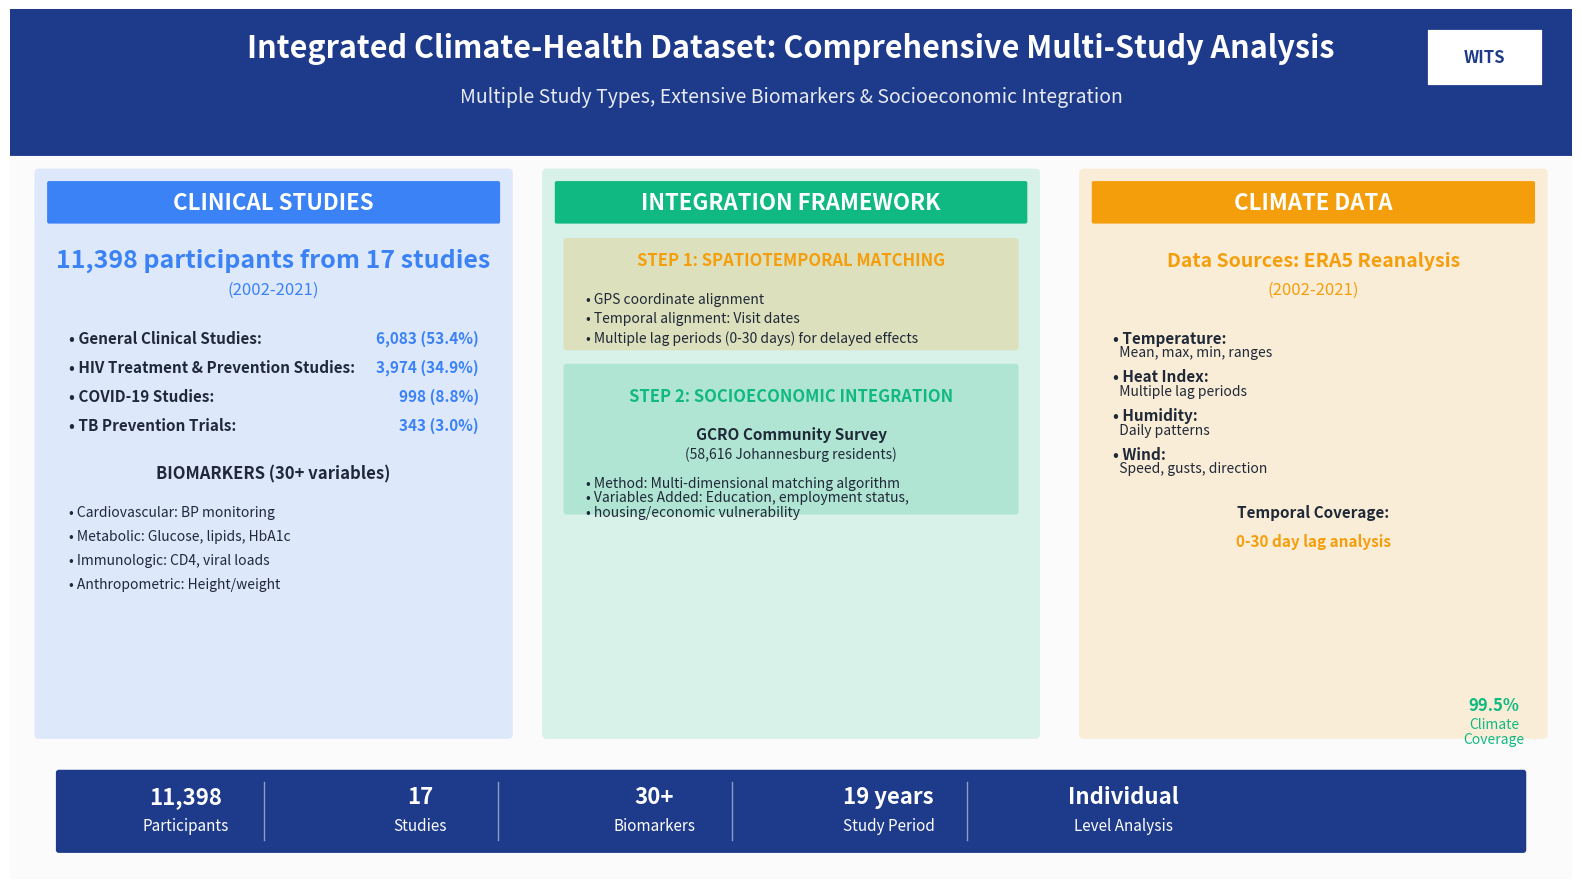

Write the Python code that produced this figure. (Note: this script raises an exception after producing the figure.)
#!/usr/bin/env python3
"""
Create Updated ENBEL Climate-Health Dataset Overview Slide
Recreates the original format with verified, updated numbers
"""

import matplotlib.pyplot as plt
import matplotlib.patches as patches
from matplotlib.patches import FancyBboxPatch
import numpy as np

def create_dataset_overview_slide():
    """Create the comprehensive dataset overview slide with updated verified numbers"""
    
    # Create figure with 16:9 aspect ratio
    fig, ax = plt.subplots(figsize=(16, 9))
    ax.set_xlim(0, 16)
    ax.set_ylim(0, 9)
    ax.axis('off')
    
    # Color scheme matching original
    blue_header = '#1e3a8a'  # Deep blue
    blue_clinical = '#3b82f6'  # Clinical blue
    green_integration = '#10b981'  # Integration green
    orange_climate = '#f59e0b'  # Climate orange
    white = '#ffffff'
    dark_text = '#1f2937'
    light_gray = '#f3f4f6'
    
    # Background
    bg_rect = patches.Rectangle((0, 0), 16, 9, linewidth=0, 
                               facecolor=light_gray, alpha=0.3)
    ax.add_patch(bg_rect)
    
    # Header section with gradient effect
    header_rect = FancyBboxPatch((0, 7.5), 16, 1.5, 
                                boxstyle="round,pad=0.02",
                                facecolor=blue_header, 
                                edgecolor='none')
    ax.add_patch(header_rect)
    
    # Header text
    ax.text(8, 8.6, 'Integrated Climate-Health Dataset: Comprehensive Multi-Study Analysis', 
            fontsize=22, fontweight='bold', color=white, ha='center', va='center')
    ax.text(8, 8.1, 'Multiple Study Types, Extensive Biomarkers & Socioeconomic Integration', 
            fontsize=14, color=white, ha='center', va='center', alpha=0.9)
    
    # WITS logo placeholder (top right)
    logo_rect = patches.Rectangle((14.5, 8.2), 1.2, 0.6, 
                                 linewidth=2, facecolor=white, edgecolor=blue_header)
    ax.add_patch(logo_rect)
    ax.text(15.1, 8.5, 'WITS', fontsize=12, fontweight='bold', 
            color=blue_header, ha='center', va='center')
    
    # Section 1: Clinical Studies (Blue)
    clinical_rect = FancyBboxPatch((0.3, 1.5), 4.8, 5.8, 
                                  boxstyle="round,pad=0.05",
                                  facecolor=blue_clinical, 
                                  edgecolor='none', alpha=0.15)
    ax.add_patch(clinical_rect)
    
    # Clinical header
    clinical_header = FancyBboxPatch((0.4, 6.8), 4.6, 0.4, 
                                    boxstyle="round,pad=0.02",
                                    facecolor=blue_clinical, 
                                    edgecolor='none')
    ax.add_patch(clinical_header)
    
    ax.text(2.7, 7.0, 'CLINICAL STUDIES', fontsize=16, fontweight='bold', 
            color=white, ha='center', va='center')
    
    # Main clinical numbers
    ax.text(2.7, 6.4, '11,398 participants from 17 studies', 
            fontsize=18, fontweight='bold', color=blue_clinical, ha='center', va='center')
    ax.text(2.7, 6.1, '(2002-2021)', 
            fontsize=12, color=blue_clinical, ha='center', va='center', style='italic')
    
    # Study breakdown based on actual data categorization  
    study_data = [
        ('General Clinical Studies', '6,083', '53.4%'),
        ('HIV Treatment & Prevention Studies', '3,974', '34.9%'),
        ('COVID-19 Studies', '998', '8.8%'),
        ('TB Prevention Trials', '343', '3.0%')
    ]
    
    y_pos = 5.6
    for study_type, count, percentage in study_data:
        ax.text(0.6, y_pos, f'• {study_type}:', fontsize=11, fontweight='bold', 
                color=dark_text, ha='left', va='center')
        ax.text(4.8, y_pos, f'{count} ({percentage})', fontsize=11, 
                color=blue_clinical, ha='right', va='center', fontweight='bold')
        y_pos -= 0.3
    
    # Biomarkers section
    ax.text(2.7, 4.2, 'BIOMARKERS (30+ variables)', fontsize=12, fontweight='bold', 
            color=dark_text, ha='center', va='center')
    
    biomarker_categories = [
        'Cardiovascular: BP monitoring',
        'Metabolic: Glucose, lipids, HbA1c',
        'Immunologic: CD4, viral loads',
        'Anthropometric: Height/weight'
    ]
    
    y_pos = 3.8
    for category in biomarker_categories:
        ax.text(0.6, y_pos, f'• {category}', fontsize=10, 
                color=dark_text, ha='left', va='center')
        y_pos -= 0.25
    
    # Section 2: Integration Framework (Green/Orange)
    integration_rect = FancyBboxPatch((5.5, 1.5), 5.0, 5.8, 
                                     boxstyle="round,pad=0.05",
                                     facecolor=green_integration, 
                                     edgecolor='none', alpha=0.15)
    ax.add_patch(integration_rect)
    
    # Integration header
    integration_header = FancyBboxPatch((5.6, 6.8), 4.8, 0.4, 
                                       boxstyle="round,pad=0.02",
                                       facecolor=green_integration, 
                                       edgecolor='none')
    ax.add_patch(integration_header)
    
    ax.text(8.0, 7.0, 'INTEGRATION FRAMEWORK', fontsize=16, fontweight='bold', 
            color=white, ha='center', va='center')
    
    # Step 1: Spatiotemporal Matching
    step1_rect = FancyBboxPatch((5.7, 5.5), 4.6, 1.1, 
                               boxstyle="round,pad=0.03",
                               facecolor=orange_climate, 
                               edgecolor='none', alpha=0.2)
    ax.add_patch(step1_rect)
    
    ax.text(8.0, 6.4, 'STEP 1: SPATIOTEMPORAL MATCHING', fontsize=12, fontweight='bold', 
            color=orange_climate, ha='center', va='center')
    
    step1_details = [
        '• GPS coordinate alignment',
        '• Temporal alignment: Visit dates',
        '• Multiple lag periods (0-30 days) for delayed effects'
    ]
    
    y_pos = 6.0
    for detail in step1_details:
        ax.text(5.9, y_pos, detail, fontsize=10, 
                color=dark_text, ha='left', va='center')
        y_pos -= 0.2
    
    # Step 2: Socioeconomic Integration
    step2_rect = FancyBboxPatch((5.7, 3.8), 4.6, 1.5, 
                               boxstyle="round,pad=0.03",
                               facecolor=green_integration, 
                               edgecolor='none', alpha=0.2)
    ax.add_patch(step2_rect)
    
    ax.text(8.0, 5.0, 'STEP 2: SOCIOECONOMIC INTEGRATION', fontsize=12, fontweight='bold', 
            color=green_integration, ha='center', va='center')
    
    ax.text(8.0, 4.6, 'GCRO Community Survey', fontsize=11, fontweight='bold', 
            color=dark_text, ha='center', va='center')
    ax.text(8.0, 4.4, '(58,616 Johannesburg residents)', fontsize=10, 
            color=dark_text, ha='center', va='center', style='italic')
    
    step2_details = [
        'Method: Multi-dimensional matching algorithm',
        'Variables Added: Education, employment status,',
        'housing/economic vulnerability'
    ]
    
    y_pos = 4.1
    for detail in step2_details:
        ax.text(5.9, y_pos, f'• {detail}', fontsize=10, 
                color=dark_text, ha='left', va='center')
        y_pos -= 0.15
    
    # Section 3: Climate Data (Orange)
    climate_rect = FancyBboxPatch((11.0, 1.5), 4.7, 5.8, 
                                 boxstyle="round,pad=0.05",
                                 facecolor=orange_climate, 
                                 edgecolor='none', alpha=0.15)
    ax.add_patch(climate_rect)
    
    # Climate header
    climate_header = FancyBboxPatch((11.1, 6.8), 4.5, 0.4, 
                                   boxstyle="round,pad=0.02",
                                   facecolor=orange_climate, 
                                   edgecolor='none')
    ax.add_patch(climate_header)
    
    ax.text(13.35, 7.0, 'CLIMATE DATA', fontsize=16, fontweight='bold', 
            color=white, ha='center', va='center')
    
    # Climate data sources
    ax.text(13.35, 6.4, 'Data Sources: ERA5 Reanalysis', 
            fontsize=14, fontweight='bold', color=orange_climate, ha='center', va='center')
    ax.text(13.35, 6.1, '(2002-2021)', 
            fontsize=12, color=orange_climate, ha='center', va='center', style='italic')
    
    # Climate categories
    climate_categories = [
        ('Temperature:', 'Mean, max, min, ranges'),
        ('Heat Index:', 'Multiple lag periods'),
        ('Humidity:', 'Daily patterns'),
        ('Wind:', 'Speed, gusts, direction')
    ]
    
    y_pos = 5.6
    for category, description in climate_categories:
        ax.text(11.3, y_pos, f'• {category}', fontsize=11, fontweight='bold', 
                color=dark_text, ha='left', va='center')
        ax.text(11.3, y_pos-0.15, f'  {description}', fontsize=10, 
                color=dark_text, ha='left', va='center')
        y_pos -= 0.4
    
    # Temporal coverage
    ax.text(13.35, 3.8, 'Temporal Coverage:', fontsize=11, fontweight='bold', 
            color=dark_text, ha='center', va='center')
    ax.text(13.35, 3.5, '0-30 day lag analysis', fontsize=11, 
            color=orange_climate, ha='center', va='center', fontweight='bold')
    
    # Bottom statistics bar
    stats_rect = FancyBboxPatch((0.5, 0.3), 15.0, 0.8, 
                               boxstyle="round,pad=0.03",
                               facecolor=blue_header, 
                               edgecolor='none')
    ax.add_patch(stats_rect)
    
    # Statistics
    stats = [
        ('11,398', 'Participants'),
        ('17', 'Studies'),
        ('30+', 'Biomarkers'),
        ('19 years', 'Study Period'),
        ('Individual', 'Level Analysis')
    ]
    
    x_positions = [1.8, 4.2, 6.6, 9.0, 11.4, 13.8]
    for i, (number, label) in enumerate(stats):
        ax.text(x_positions[i], 0.85, number, fontsize=16, fontweight='bold', 
                color=white, ha='center', va='center')
        ax.text(x_positions[i], 0.55, label, fontsize=11, 
                color=white, ha='center', va='center')
        
        # Add separator lines (except after last item)
        if i < len(stats) - 1:
            ax.plot([x_positions[i] + 0.8, x_positions[i] + 0.8], [0.4, 1.0], 
                   color=white, alpha=0.5, linewidth=1)
    
    # Data quality indicator
    ax.text(15.2, 1.8, '99.5%', fontsize=12, fontweight='bold', 
            color=green_integration, ha='center', va='center')
    ax.text(15.2, 1.6, 'Climate', fontsize=10, 
            color=green_integration, ha='center', va='center')
    ax.text(15.2, 1.45, 'Coverage', fontsize=10, 
            color=green_integration, ha='center', va='center')
    
    plt.tight_layout()
    
    # Save as both PNG and SVG
    output_path_png = '/Users/<user>/Library/Mobile Documents/com~apple~CloudDocs/ENBEL_pp/presentation_slides_final/enbel_updated_dataset_overview_final.png'
    output_path_svg = '/Users/<user>/Library/Mobile Documents/com~apple~CloudDocs/ENBEL_pp/presentation_slides_final/enbel_updated_dataset_overview_final.svg'
    
    plt.savefig(output_path_png, dpi=300, bbox_inches='tight', 
                facecolor='white', edgecolor='none')
    plt.savefig(output_path_svg, format='svg', bbox_inches='tight', 
                facecolor='white', edgecolor='none')
    
    print(f"Updated dataset overview slide saved to:")
    print(f"PNG: {output_path_png}")
    print(f"SVG: {output_path_svg}")
    
    plt.show()
    
    return output_path_svg

if __name__ == "__main__":
    create_dataset_overview_slide()